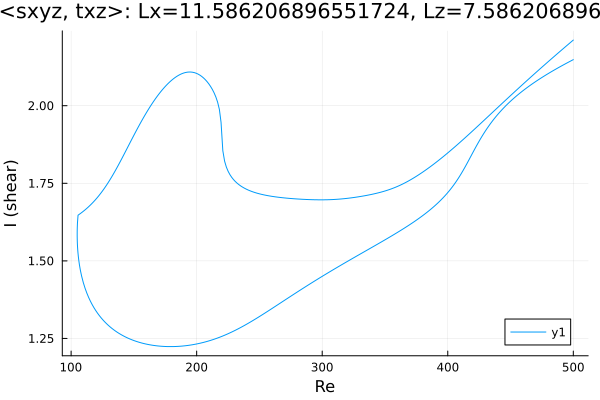

The data file committed next to this chart (first rows):
Re, shear
500.0, 2.148
500, 2.148
498.6, 2.145
497.2, 2.142
495.7, 2.139
494.3, 2.136
492.9, 2.133
491.5, 2.13
490.1, 2.127
488.7, 2.124
487.3, 2.121
485.8, 2.117
484.4, 2.114
483, 2.111
481.6, 2.107
480.2, 2.104
478.8, 2.101
477.4, 2.097
475.9, 2.093
474.5, 2.09
473.1, 2.086
471.7, 2.082
470.3, 2.079
468.9, 2.075
467.5, 2.071
466.1, 2.067
464.6, 2.063
463.2, 2.059
461.8, 2.054
460.4, 2.05
459, 2.045
457.6, 2.041
456.2, 2.036
454.7, 2.031
453.3, 2.027
451.9, 2.022
450.5, 2.016
449.1, 2.011
447.7, 2.006
446.3, 2
444.8, 1.994
444, 1.991
442.6, 1.984
441.2, 1.978
439.8, 1.972
438.3, 1.965
436.9, 1.958
435.5, 1.95
434.1, 1.943
432.7, 1.935
431.3, 1.927
429.9, 1.918
428.4, 1.909
427, 1.9
425.6, 1.89
424.2, 1.88
422.8, 1.87
421.4, 1.86
420, 1.849
418.6, 1.838
... 566 more rows
